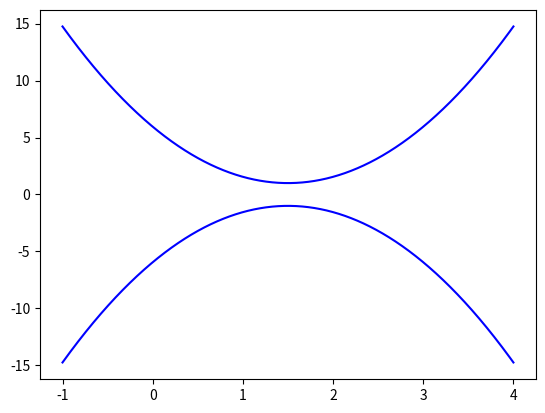

Recreate this plot in Python.
import numpy as np
import matplotlib.pyplot as plt
"""
analyze compressible flows with multiple effect: 
    - area change
    - friction
    - heat transfer
    
    I will try to the case of shocks
"""

class nozzle(object):
    areas = np.array([])
    def __init__(self,A_func,lst:list):
        # A_func is a function of x
        # ex: def A(x): return (4+x)
        self.area = A_func
        self.x0 = lst[0]
        self.x1 = lst[1]
    def plot_nozzle(self):
        x = np.linspace(self.x0,self.x1,1000*(self.x1-self.x0))
        y = self.area(x)
        plt.figure()
        plt.plot(x,y,color='blue')
        plt.plot(x,-y,color='blue')
        plt.show()

def area(x):
    y = 1+2.2*(x-1.5)**2
    return y
nozzle = nozzle(area,[-1,4])
nozzle.plot_nozzle()


